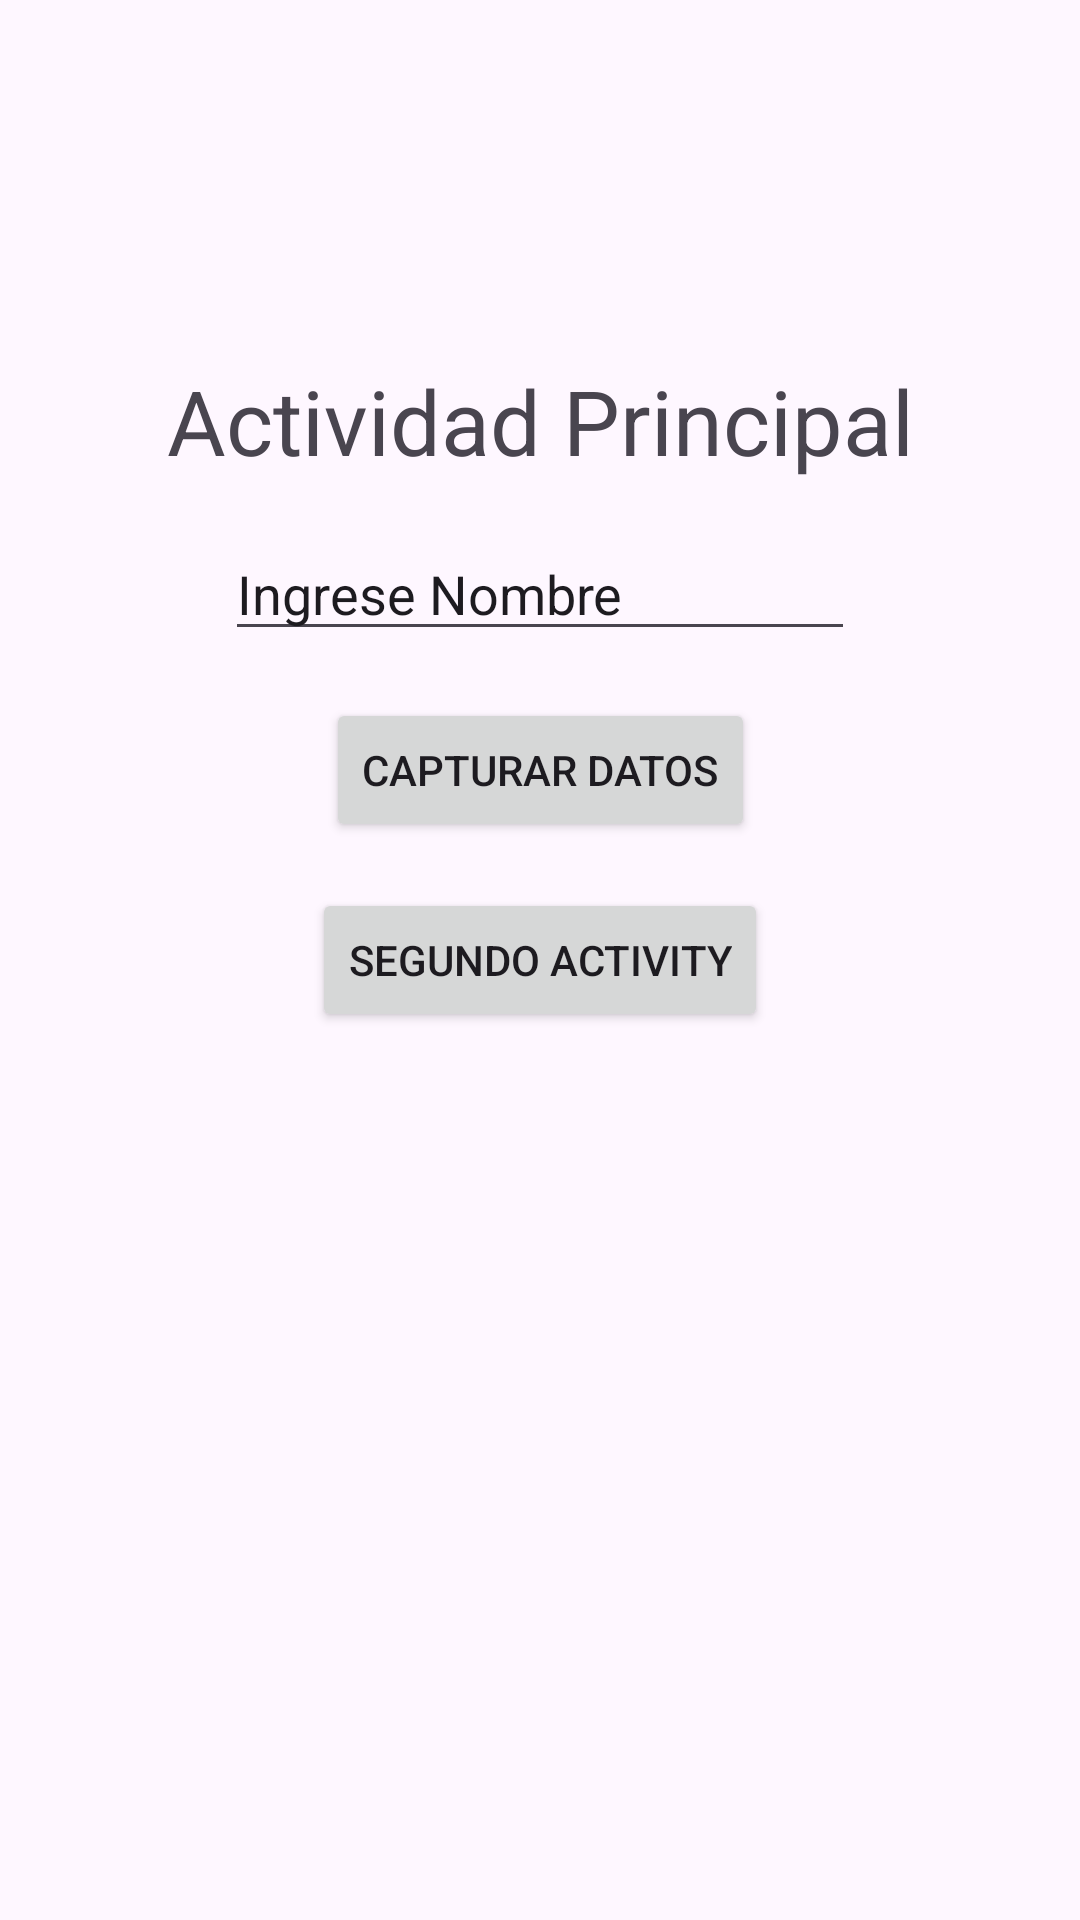

Reconstruct the res/layout file that produces this screen, plus the resources it refers to.
<!-- AndroidManifest.xml: application theme Theme.Clase05 -->
<!-- res/layout/activity_main.xml -->
<?xml version="1.0" encoding="utf-8"?>
<androidx.constraintlayout.widget.ConstraintLayout
    xmlns:android="http://schemas.android.com/apk/res/android"
    xmlns:app="http://schemas.android.com/apk/res-auto"
    xmlns:tools="http://schemas.android.com/tools"
    android:layout_width="match_parent"
    android:layout_height="match_parent"
    tools:context=".MainActivity">

    <TextView
        android:id="@+id/textView2"
        android:layout_width="wrap_content"
        android:layout_height="wrap_content"
        android:text="@string/Act_princ"
        android:textSize="30sp"
        app:layout_constraintBottom_toBottomOf="parent"
        app:layout_constraintEnd_toEndOf="parent"
        app:layout_constraintStart_toStartOf="parent"
        app:layout_constraintTop_toTopOf="parent"
        app:layout_constraintVertical_bias="0.2" />

    <Button
        android:id="@+id/botActivity"
        android:layout_width="wrap_content"
        android:layout_height="wrap_content"
        android:text="@string/act_bot_1"
        android:onClick="SegundoActivity"
        app:layout_constraintBottom_toBottomOf="parent"
        app:layout_constraintEnd_toEndOf="parent"
        app:layout_constraintStart_toStartOf="parent"
        app:layout_constraintTop_toTopOf="parent" />

    <EditText
        android:id="@+id/editText1"
        android:layout_width="wrap_content"
        android:layout_height="wrap_content"
        android:ems="10"
        android:inputType="text"
        android:text="@string/editText1"
        app:layout_constraintEnd_toEndOf="parent"
        app:layout_constraintBottom_toTopOf="@id/button5"
        app:layout_constraintStart_toStartOf="parent"
        app:layout_constraintTop_toBottomOf="@+id/textView2" />

    <Button
        android:id="@+id/button5"
        android:layout_width="wrap_content"
        android:layout_height="wrap_content"
        android:text="@string/botonCapturaDatos"
        android:onClick="CapturarDatos"
        app:layout_constraintBottom_toTopOf="@+id/botActivity"
        app:layout_constraintEnd_toEndOf="parent"
        app:layout_constraintStart_toStartOf="parent"
        app:layout_constraintTop_toBottomOf="@+id/editText1" />

</androidx.constraintlayout.widget.ConstraintLayout>
<!-- resources referenced by this layout -->
<resources>
  <string name="Act_princ">Actividad Principal</string>
  <string name="act_bot_1">Segundo Activity</string>
  <string name="botonCapturaDatos">Capturar Datos</string>
  <string name="editText1">Ingrese Nombre</string>
  <style name="Theme.Clase05" parent="Base.Theme.Clase05" />
  <style name="Base.Theme.Clase05" parent="Theme.Material3.DayNight.NoActionBar">
          
          
      </style>
</resources>
